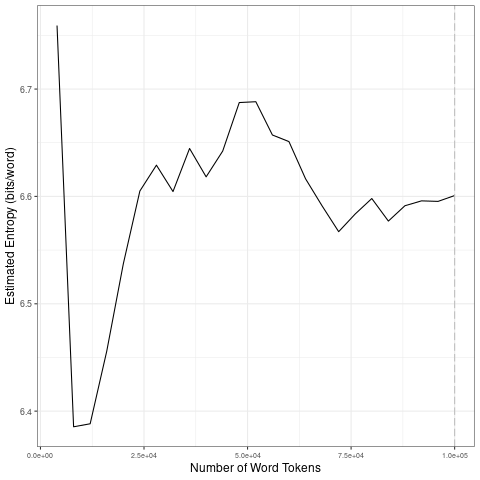

The file beside this chart, header and first rows:
file, entropy.Corpus.Size, entropy.Entropy, sd.Corpus.Size, sd.SD
data/2021_by_es/2021-03-01_tokens_1-gram…, 4000, 6.759, 20000, 0.1549
data/2021_by_es/2021-03-01_tokens_1-gram…, 8000, 6.385, 40000, 0.01701
data/2021_by_es/2021-03-01_tokens_1-gram…, 12000, 6.388, 60000, 0.0213
data/2021_by_es/2021-03-01_tokens_1-gram…, 16000, 6.456, 80000, 0.01816
data/2021_by_es/2021-03-01_tokens_1-gram…, 20000, 6.537, 1e+05, 0.009062
data/2021_by_es/2021-03-01_tokens_1-gram…, 24000, 6.605, 20000, 0.1549
data/2021_by_es/2021-03-01_tokens_1-gram…, 28000, 6.629, 40000, 0.01701
data/2021_by_es/2021-03-01_tokens_1-gram…, 32000, 6.605, 60000, 0.0213
data/2021_by_es/2021-03-01_tokens_1-gram…, 36000, 6.645, 80000, 0.01816
data/2021_by_es/2021-03-01_tokens_1-gram…, 40000, 6.618, 1e+05, 0.009062
data/2021_by_es/2021-03-01_tokens_1-gram…, 44000, 6.642, 20000, 0.1549
data/2021_by_es/2021-03-01_tokens_1-gram…, 48000, 6.687, 40000, 0.01701
data/2021_by_es/2021-03-01_tokens_1-gram…, 52000, 6.688, 60000, 0.0213
data/2021_by_es/2021-03-01_tokens_1-gram…, 56000, 6.657, 80000, 0.01816
data/2021_by_es/2021-03-01_tokens_1-gram…, 60000, 6.651, 1e+05, 0.009062
data/2021_by_es/2021-03-01_tokens_1-gram…, 64000, 6.616, 20000, 0.1549
data/2021_by_es/2021-03-01_tokens_1-gram…, 68000, 6.591, 40000, 0.01701
data/2021_by_es/2021-03-01_tokens_1-gram…, 72000, 6.567, 60000, 0.0213
data/2021_by_es/2021-03-01_tokens_1-gram…, 76000, 6.584, 80000, 0.01816
data/2021_by_es/2021-03-01_tokens_1-gram…, 80000, 6.598, 1e+05, 0.009062
data/2021_by_es/2021-03-01_tokens_1-gram…, 84000, 6.577, 20000, 0.1549
data/2021_by_es/2021-03-01_tokens_1-gram…, 88000, 6.591, 40000, 0.01701
data/2021_by_es/2021-03-01_tokens_1-gram…, 92000, 6.596, 60000, 0.0213
data/2021_by_es/2021-03-01_tokens_1-gram…, 96000, 6.595, 80000, 0.01816
data/2021_by_es/2021-03-01_tokens_1-gram…, 1e+05, 6.601, 1e+05, 0.009062
